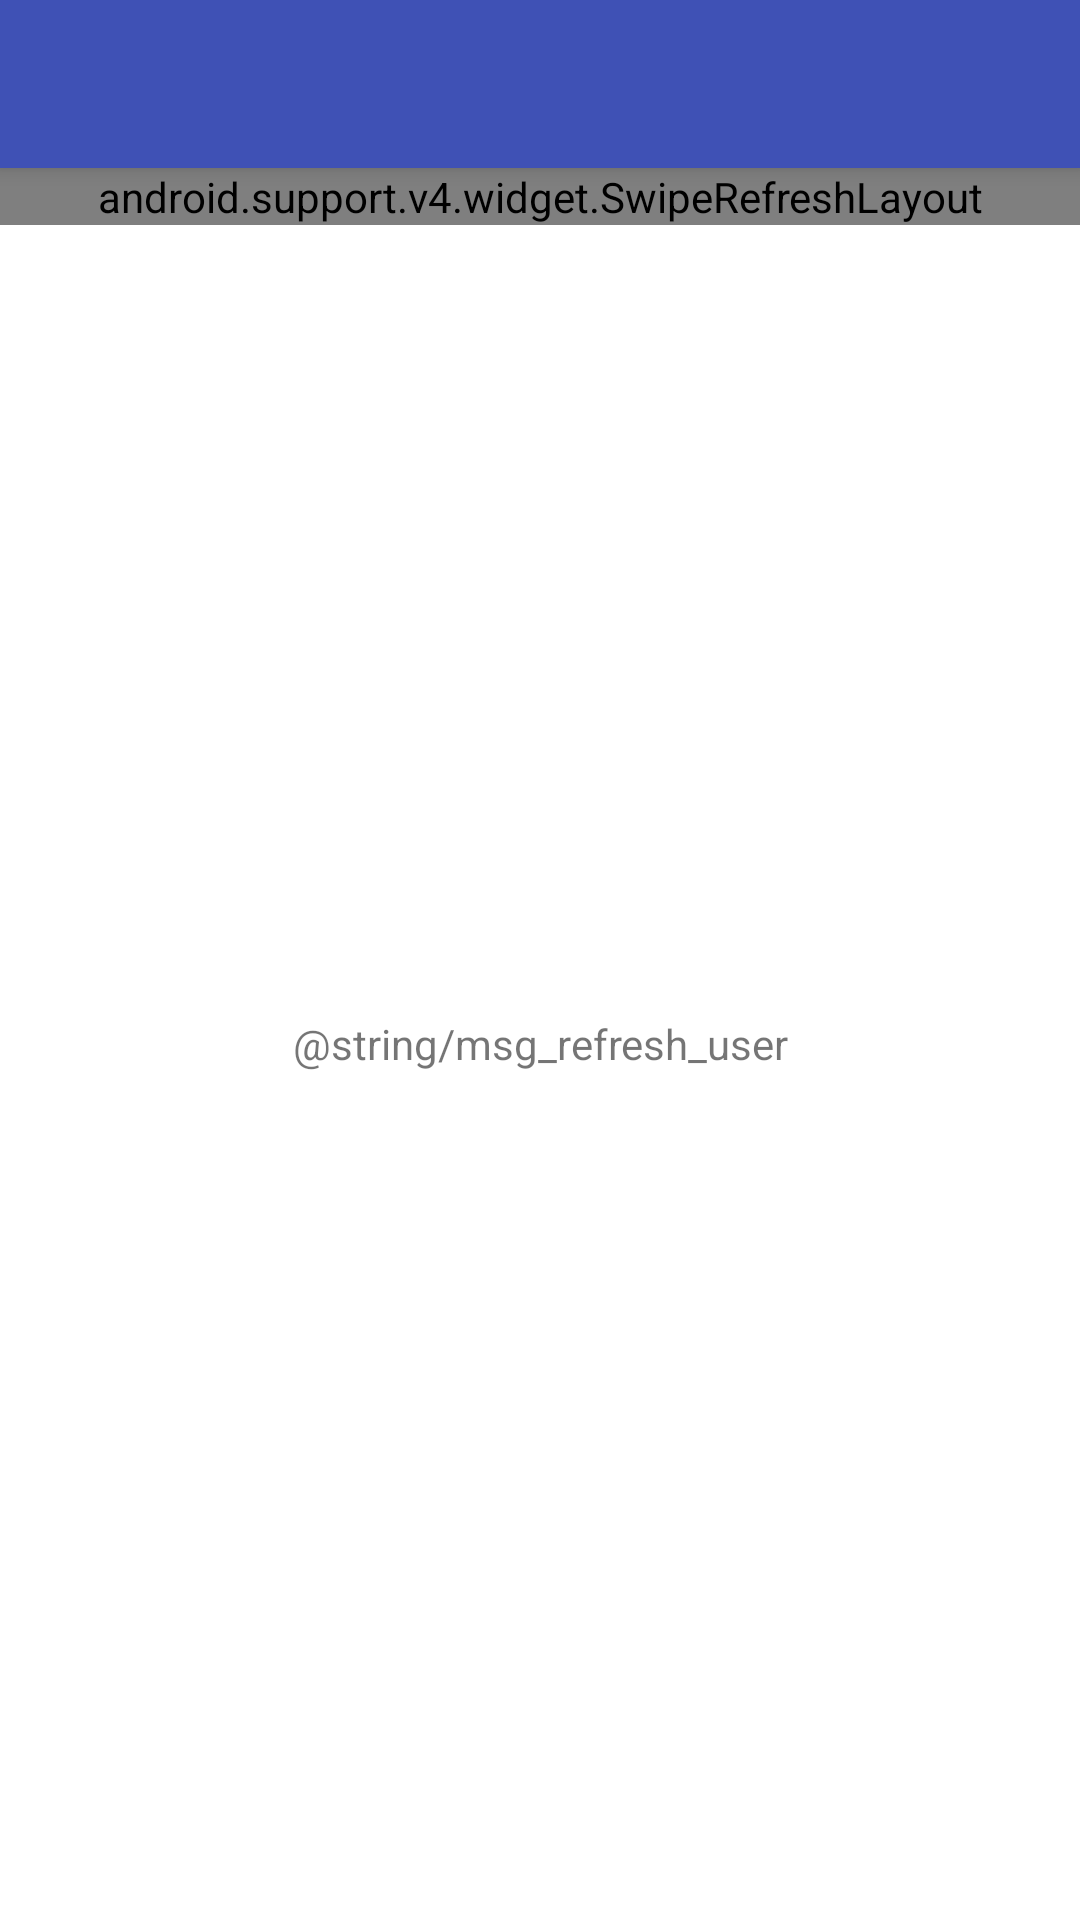

Write the Android layout XML for this screen, with the resource values it uses.
<!-- AndroidManifest.xml: application theme AppTheme -->
<!-- res/layout/activity_user_list.xml -->
<?xml version="1.0" encoding="utf-8"?>
<android.support.design.widget.CoordinatorLayout xmlns:android="http://schemas.android.com/apk/res/android"
    xmlns:app="http://schemas.android.com/apk/res-auto"
    android:id="@+id/user_list_coordinator_layout"
    android:layout_width="match_parent"
    android:layout_height="match_parent"
    xmlns:tools="http://schemas.android.com/tools"
    tools:context=".view.activity.UserListActivity"
    >

    <android.support.design.widget.AppBarLayout
        android:layout_width="match_parent"
        android:layout_height="wrap_content"
        android:descendantFocusability="beforeDescendants"
        android:focusableInTouchMode="true"
        >

        <android.support.v7.widget.Toolbar
            android:id="@+id/user_list_toolbar"
            android:layout_width="match_parent"
            android:layout_height="?attr/actionBarSize"
            android:background="@color/colorPrimary"
            app:popupTheme="@style/ThemeOverlay.AppCompat.Light"
            android:theme="@style/ThemeOverlay.AppCompat.Dark.ActionBar"
            />

        <android.support.v7.widget.CardView
            xmlns:card_view="http://schemas.android.com/apk/res-auto"
            android:id="@+id/search_layout"
            android:layout_width="match_parent"
            android:layout_height="wrap_content"
            android:layout_margin="8dp"
            card_view:cardCornerRadius="4dp"
            android:visibility="gone"
            >

            <LinearLayout
                android:layout_width="match_parent"
                android:layout_height="match_parent"
                android:orientation="horizontal"
                >

            <EditText
                android:id="@+id/input_search"
                android:layout_weight="1"
                android:layout_width="0dp"
                android:layout_height="wrap_content"
                android:inputType="text"
                android:paddingTop="10dp"
                android:paddingBottom="10dp"
                android:paddingLeft="10dp"
                android:paddingRight="10dp"
                android:background="@null"
                android:hint="@string/hint_search"
                android:maxLines="1"
                />

                <ImageView
                    android:id="@+id/cancel_search"
                    android:layout_width="30dp"
                    android:layout_height="30dp"
                    android:layout_gravity="center_vertical"
                    android:layout_marginEnd="5dp"
                    android:layout_marginRight="5dp"
                    android:src="@drawable/ic_cancel"
                    android:clickable="true"
                    />

            </LinearLayout>

        </android.support.v7.widget.CardView>

    </android.support.design.widget.AppBarLayout>


    <RelativeLayout
        android:id="@+id/user_list_layout"
        android:layout_width="match_parent"
        android:layout_height="match_parent"
        app:layout_behavior="@string/appbar_scrolling_view_behavior"
        >

        <android.support.v4.widget.SwipeRefreshLayout
            android:id="@+id/user_list_swipe_refresh_layout"
            android:layout_width="match_parent"
            android:layout_height="wrap_content"
            >

            <android.support.v7.widget.RecyclerView
                android:id="@+id/user_list_recycler_view"
                android:layout_width="match_parent"
                android:layout_height="match_parent"
                android:scrollbars="vertical"
                android:background="@android:color/white"
                />

        </android.support.v4.widget.SwipeRefreshLayout>

        <TextView
            android:id="@+id/refresh_users_text"
            android:layout_width="match_parent"
            android:layout_height="match_parent"
            android:gravity="center"
            android:text="@string/msg_refresh_user"
            />

    </RelativeLayout>

</android.support.design.widget.CoordinatorLayout>
<!-- resources referenced by this layout -->
<resources>
  <color name="colorPrimary">#3F51B5</color>
  <string name="hint_search">Search</string>
</resources>
